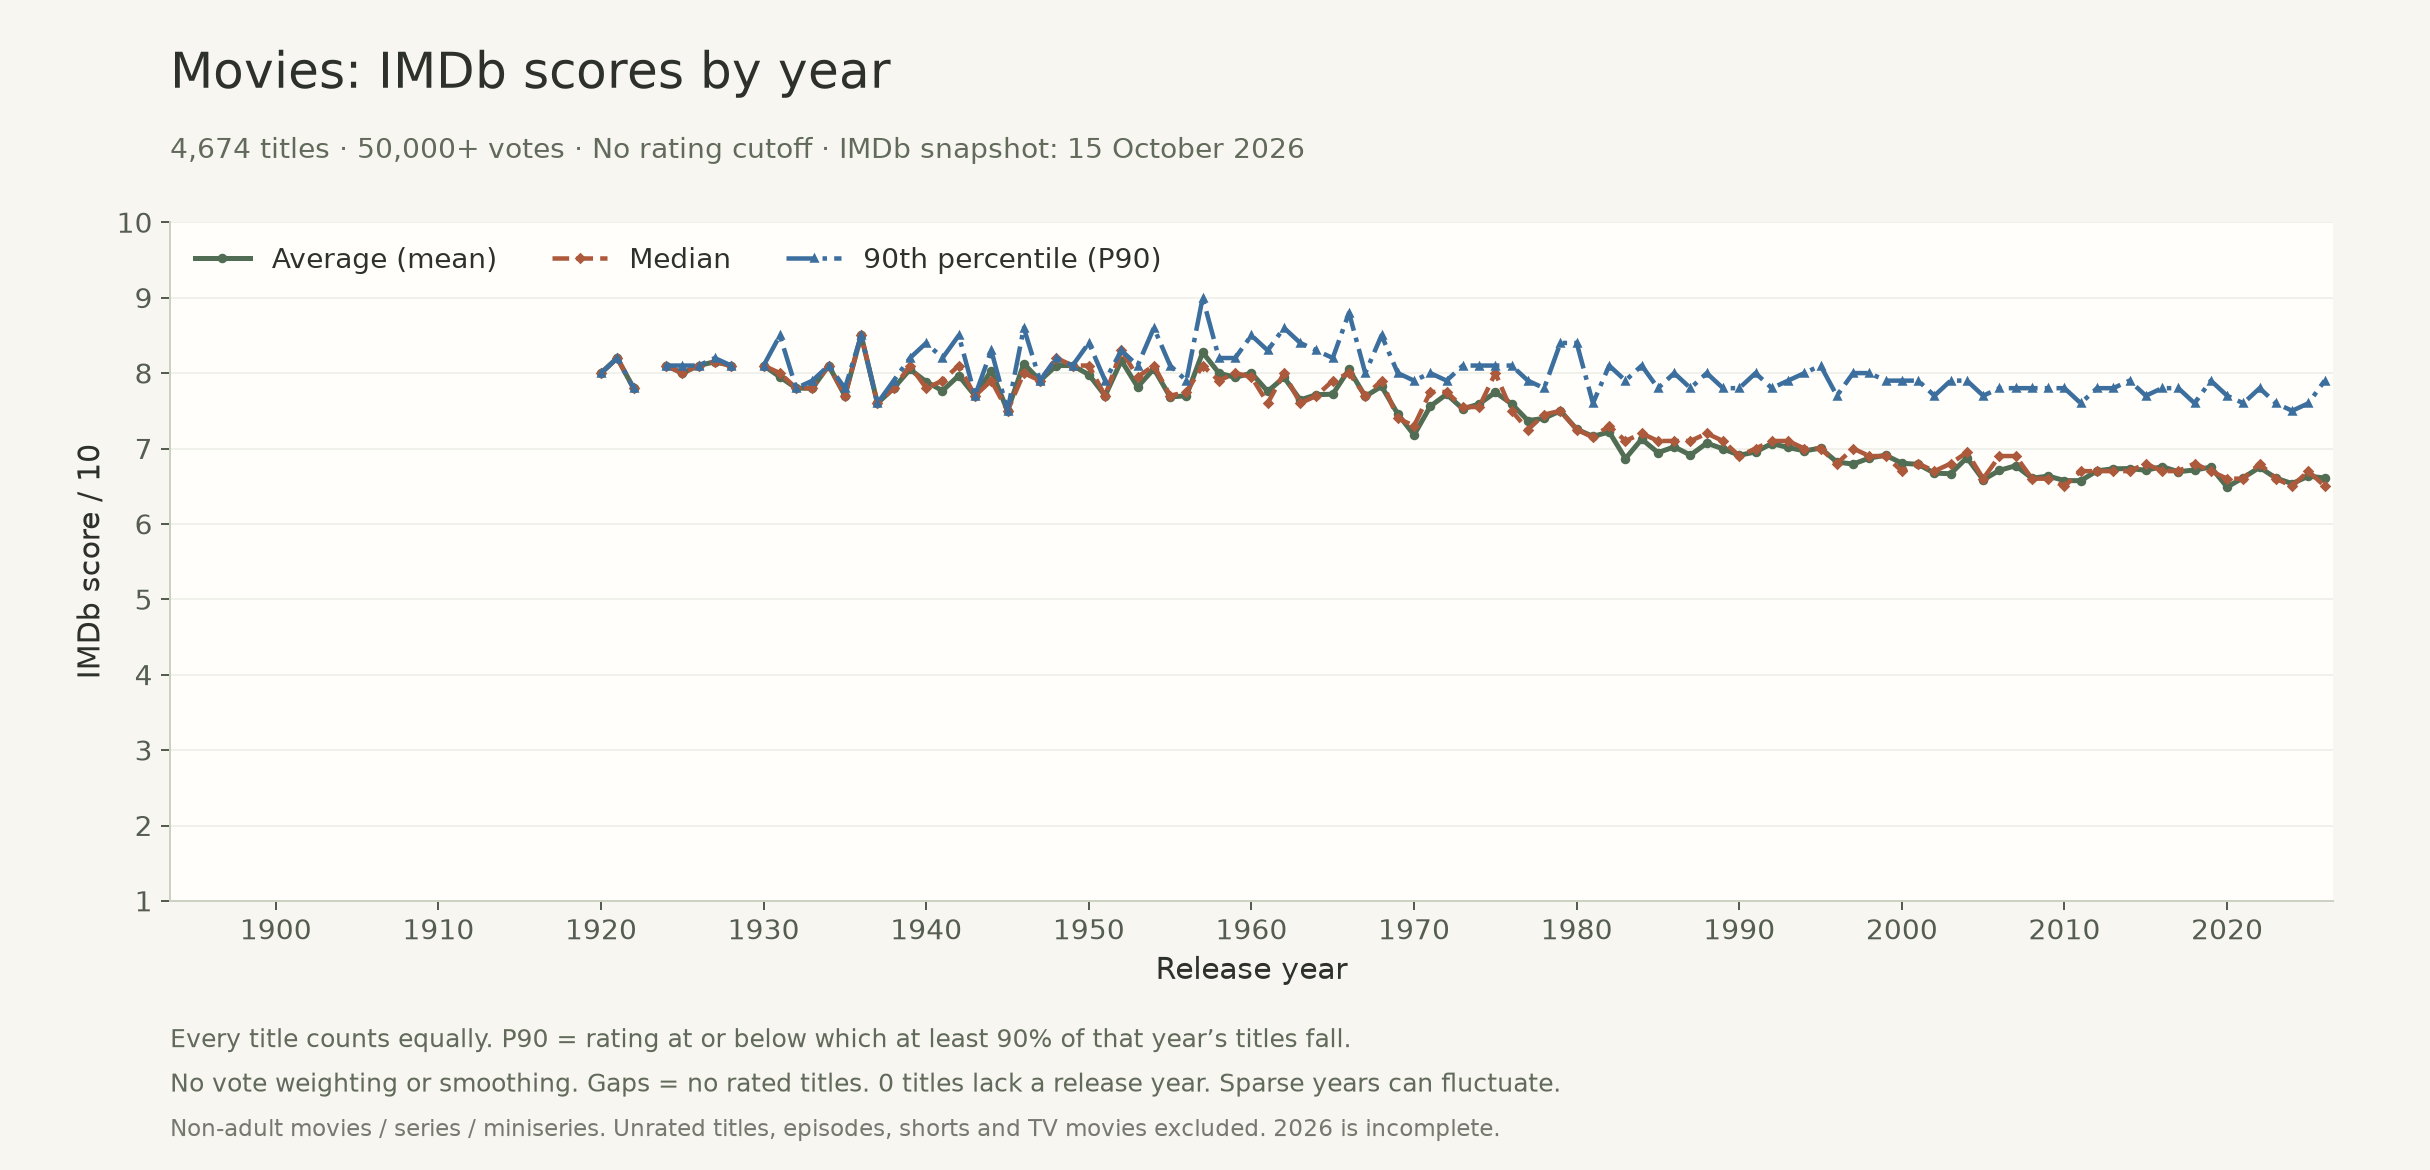

Data behind this chart, as committed beside it:
release_year, average_imdb_score, median_imdb_score, p90_imdb_score, title_count
1920, 8, 8.00, 8.0, 1
1921, 8.2, 8.20, 8.2, 1
1922, 7.8, 7.80, 7.8, 1
1924, 8.1, 8.10, 8.1, 1
1925, 8, 8.00, 8.1, 2
1926, 8.1, 8.10, 8.1, 1
1927, 8.15, 8.15, 8.2, 2
1928, 8.1, 8.10, 8.1, 1
1930, 8.1, 8.10, 8.1, 1
1931, 7.95, 8.00, 8.5, 4
1932, 7.8, 7.80, 7.8, 1
1933, 7.8, 7.80, 7.9, 2
1934, 8.1, 8.10, 8.1, 1
1935, 7.7, 7.70, 7.8, 2
1936, 8.5, 8.50, 8.5, 1
1937, 7.6, 7.60, 7.6, 1
1938, 7.8, 7.80, 7.9, 3
1939, 8.05, 8.10, 8.2, 4
1940, 7.886, 7.80, 8.4, 7
1941, 7.767, 7.90, 8.2, 3
1942, 7.967, 8.10, 8.5, 3
1943, 7.7, 7.70, 7.7, 1
1944, 8.033, 7.90, 8.3, 3
1945, 7.5, 7.50, 7.5, 1
1946, 8.125, 8.00, 8.6, 4
1947, 7.9, 7.90, 7.9, 1
1948, 8.1, 8.20, 8.2, 3
1949, 8.1, 8.10, 8.1, 1
1950, 7.98, 8.10, 8.4, 5
1951, 7.7, 7.70, 7.9, 5
1952, 8.167, 8.30, 8.3, 3
1953, 7.817, 7.95, 8.1, 6
1954, 8.057, 8.10, 8.6, 7
1955, 7.683, 7.70, 8.1, 6
1956, 7.7, 7.75, 7.9, 6
1957, 8.275, 8.10, 9.0, 8
1958, 8, 7.90, 8.2, 3
1959, 7.943, 8.00, 8.2, 7
1960, 8, 7.95, 8.5, 6
1961, 7.757, 7.60, 8.3, 7
1962, 7.944, 8.00, 8.6, 9
1963, 7.644, 7.60, 8.4, 9
1964, 7.714, 7.70, 8.3, 7
1965, 7.72, 7.90, 8.2, 5
1966, 8.05, 8.00, 8.8, 6
1967, 7.691, 7.70, 8.0, 11
1968, 7.825, 7.90, 8.5, 8
1969, 7.457, 7.40, 8.0, 7
1970, 7.18, 7.30, 7.9, 5
1971, 7.56, 7.75, 8.0, 10
1972, 7.72, 7.75, 7.9, 10
1973, 7.525, 7.55, 8.1, 20
1974, 7.59, 7.55, 8.1, 10
1975, 7.745, 8.00, 8.1, 11
1976, 7.592, 7.50, 8.1, 13
1977, 7.37, 7.25, 7.9, 10
1978, 7.4, 7.45, 7.8, 10
1979, 7.5, 7.50, 8.4, 15
1980, 7.256, 7.25, 8.4, 16
1981, 7.16, 7.15, 7.6, 20
... 45 more rows
